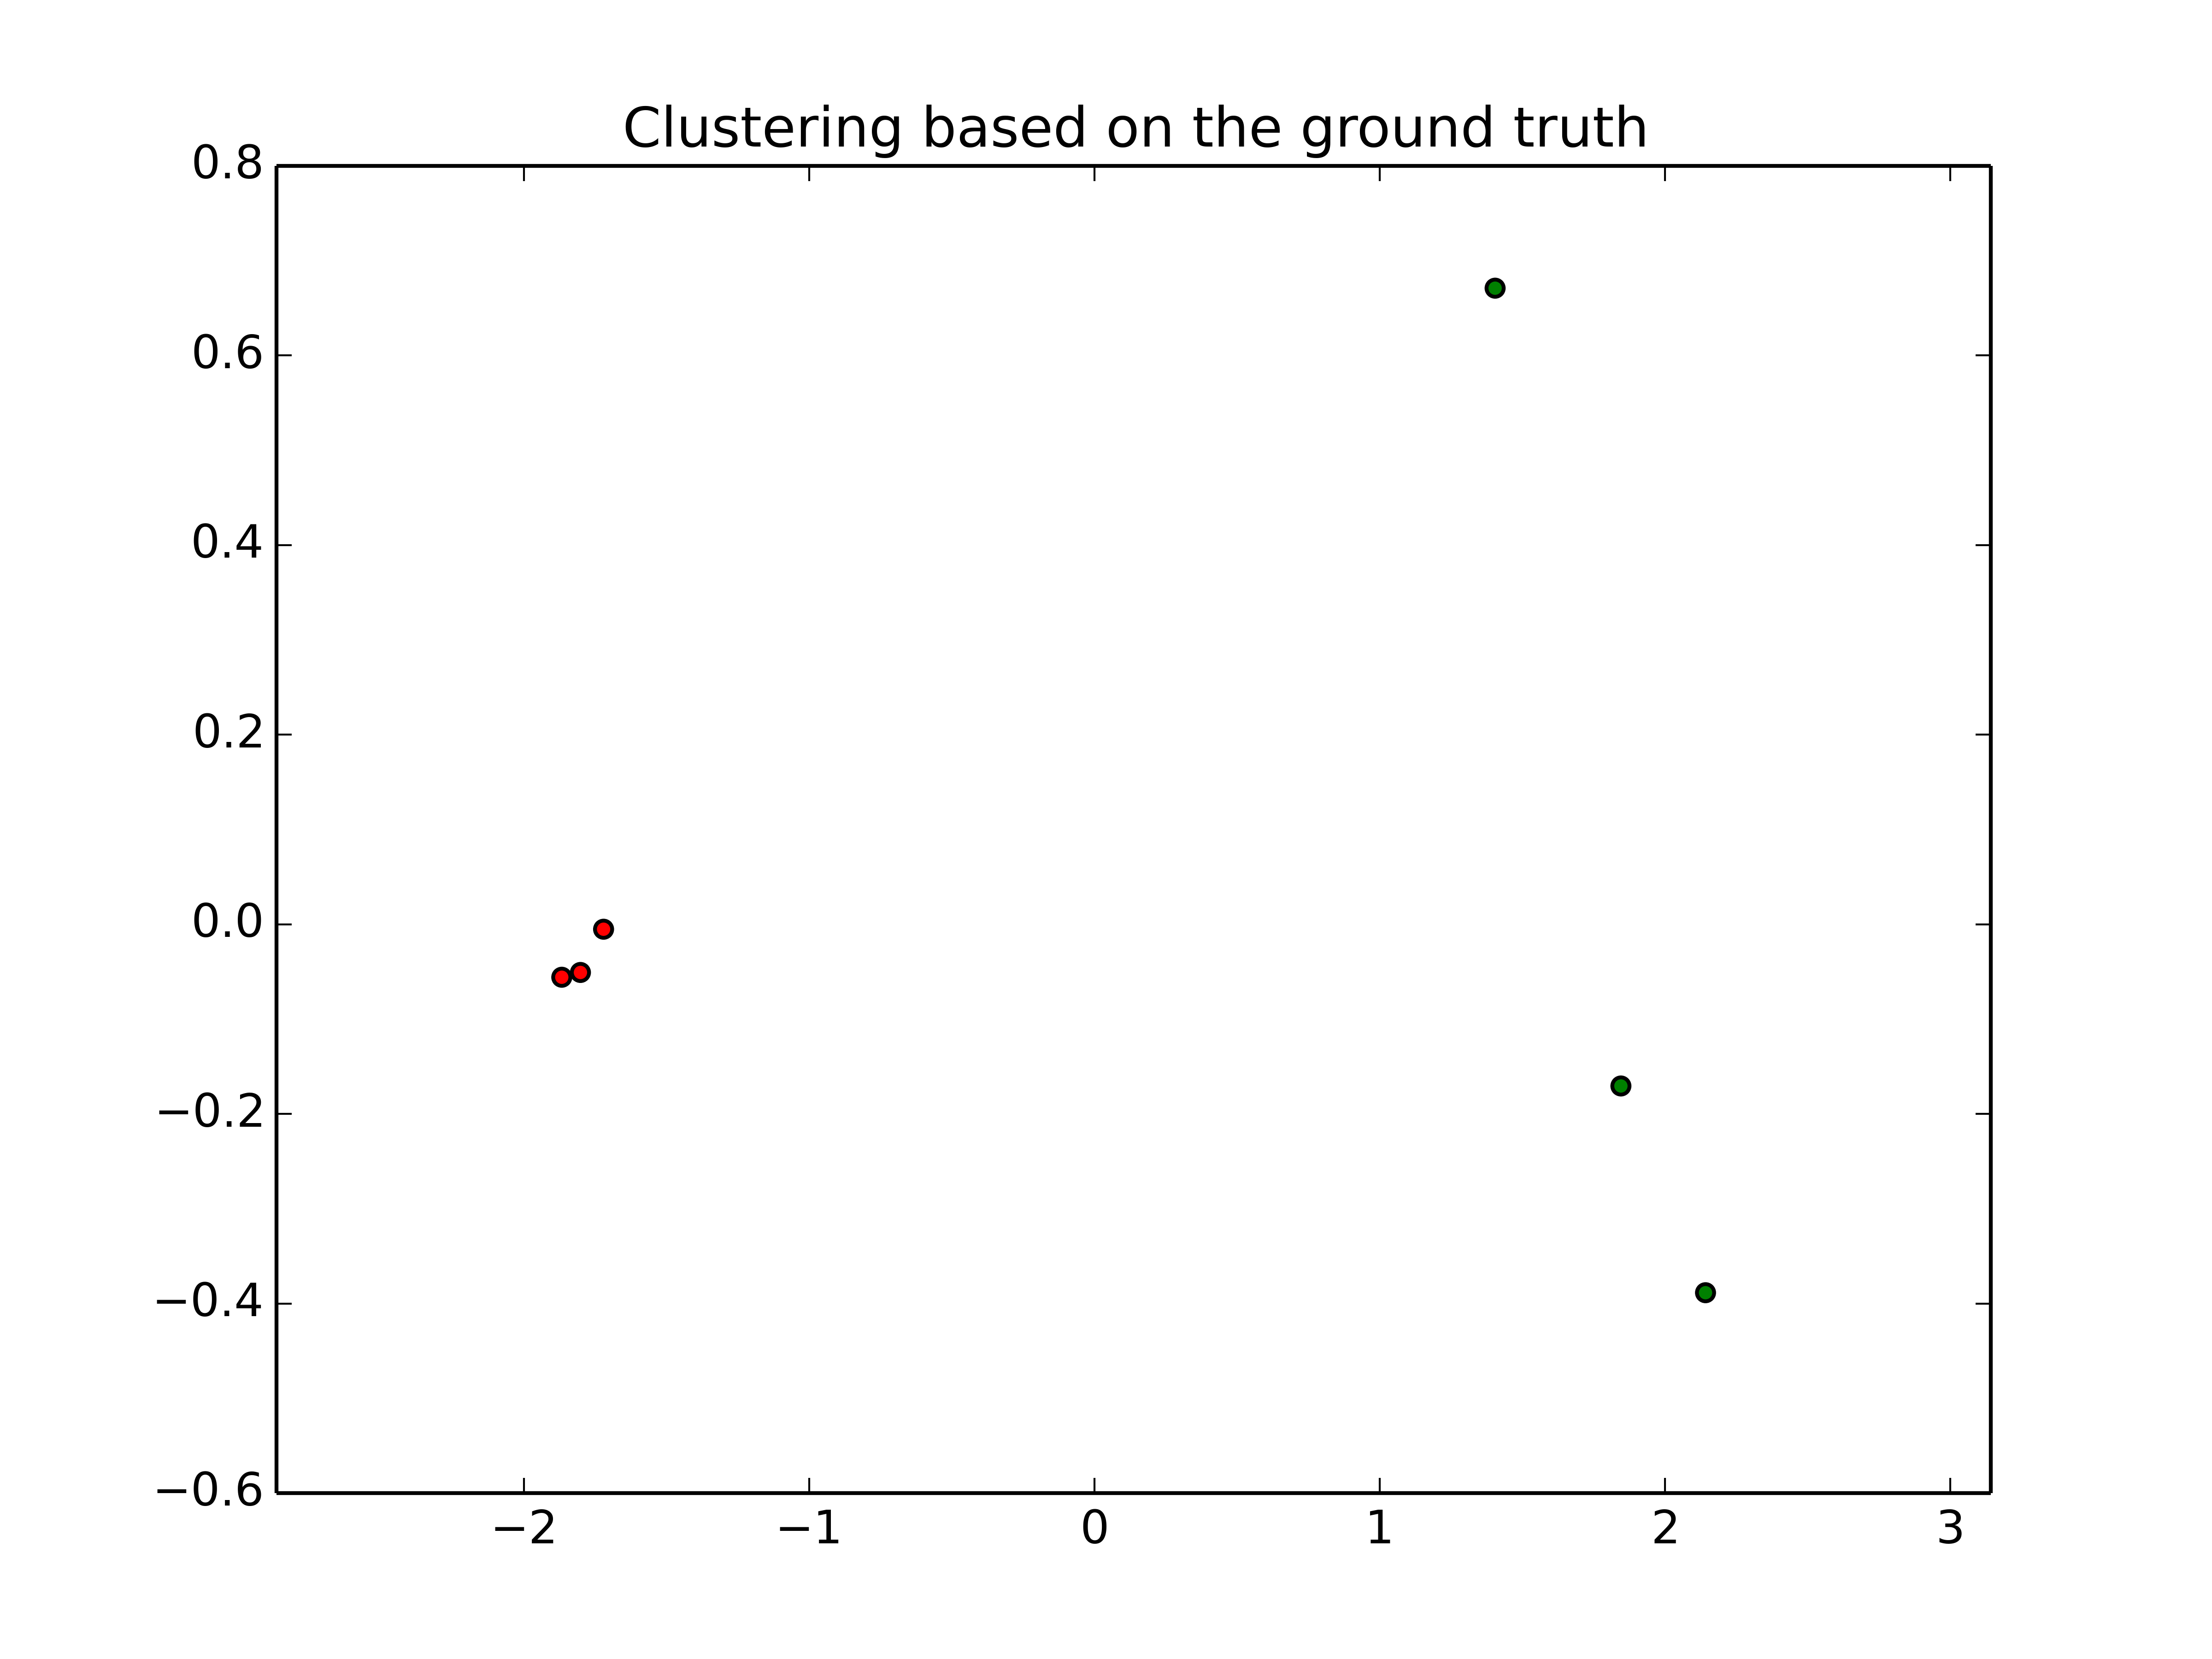

Values plotted in this chart, from the file beside it:
1, 1, 0.88845, 0.96682, 0.93679, 0.81723, 0.88242
2, 1, 0.8626, 0.8546, 0.8642, 0.8445, 0.8616
3, 1, 0.9402, 0.9107, 0.9307, 0.9332, 0.9403
4, 2, -0.5779, -1.008, -0.8138, -0.3012, -0.552
5, 2, -1.145, -0.9014, -1.022, -1.263, -1.157
6, 2, -0.9682, -0.8228, -0.8965, -1.031, -0.975
